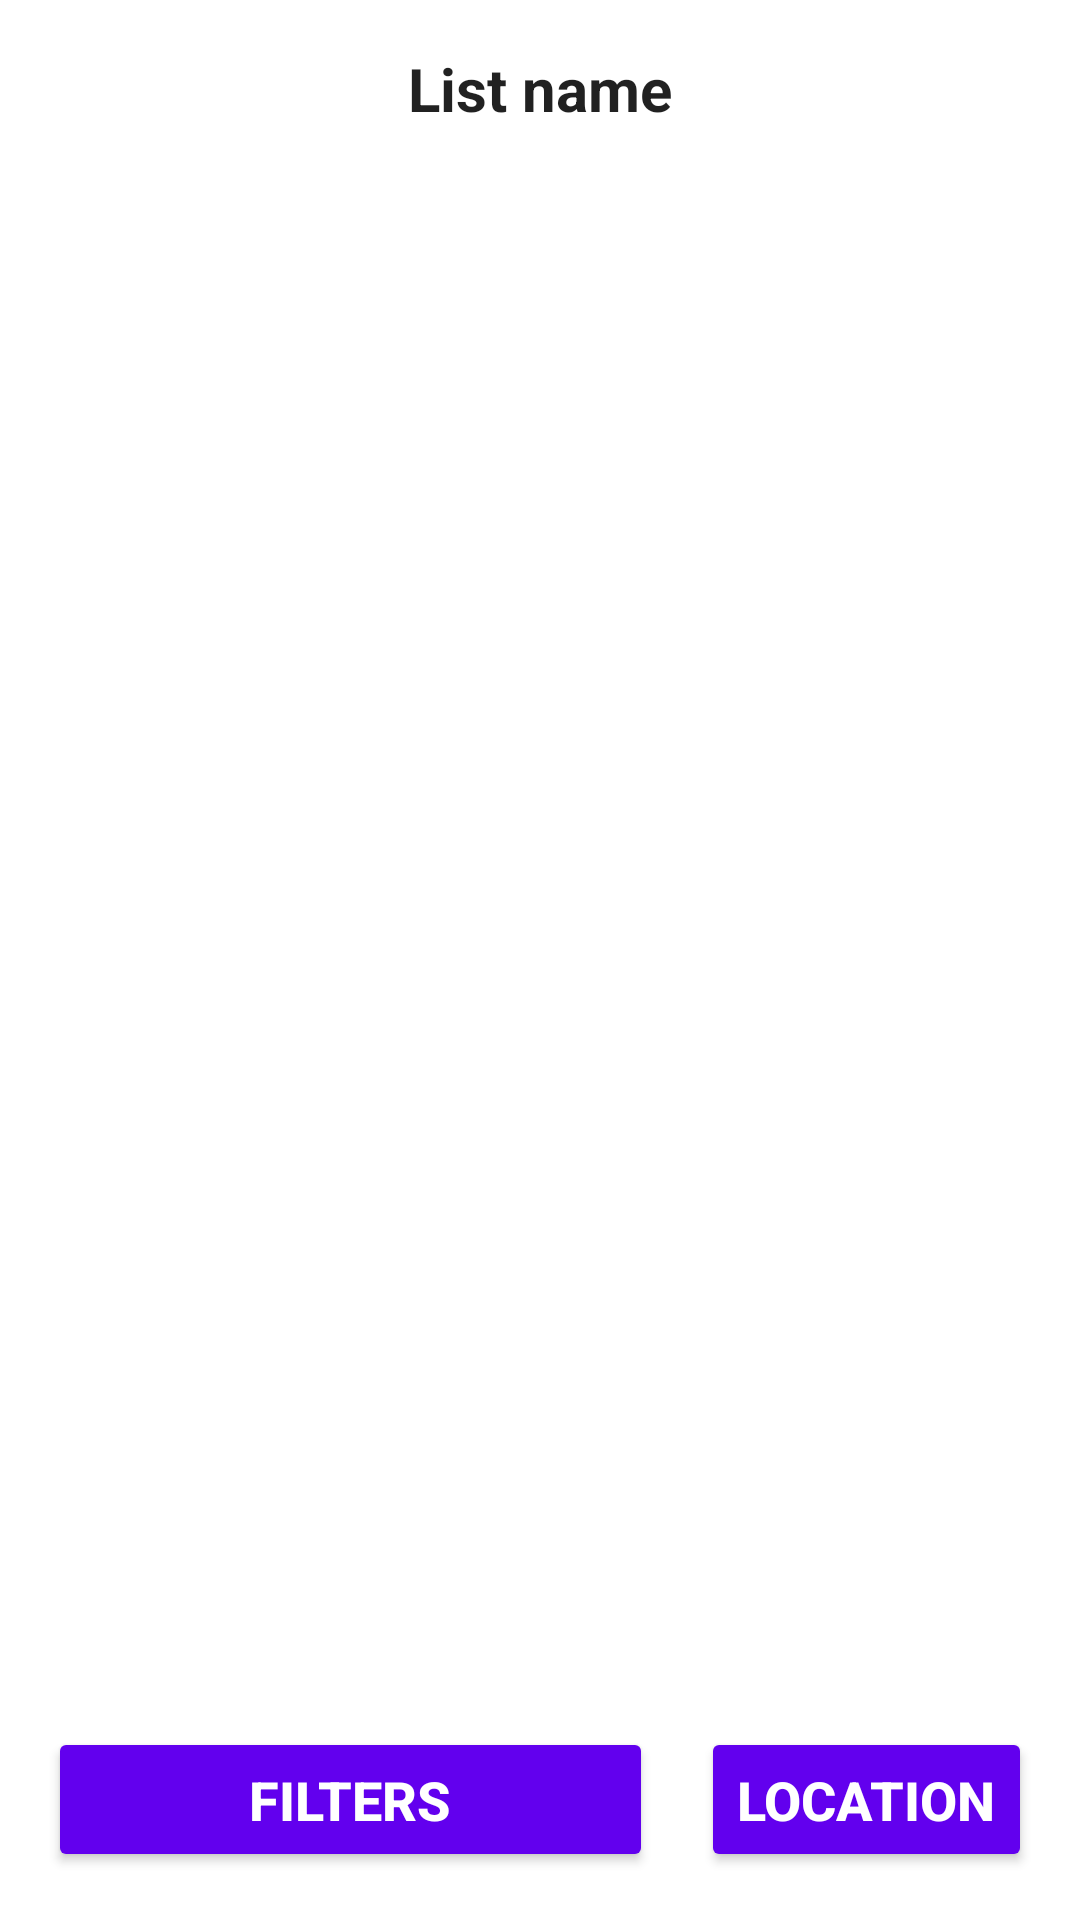

Layout XML and referenced resources for this Android screen:
<!-- AndroidManifest.xml: application theme Theme.CustomerApp -->
<!-- res/layout/activity_store_list.xml -->
<?xml version="1.0" encoding="utf-8"?>
<androidx.constraintlayout.widget.ConstraintLayout xmlns:android="http://schemas.android.com/apk/res/android"
    xmlns:app="http://schemas.android.com/apk/res-auto"
    xmlns:tools="http://schemas.android.com/tools"
    android:layout_width="match_parent"
    android:layout_height="match_parent">

    
    <TextView
        android:id="@+id/list_title"
        android:layout_width="wrap_content"
        android:layout_height="wrap_content"
        android:text="List name"
        android:textSize="20sp"
        android:textStyle="bold"
        android:textColor="?android:textColorPrimary"
        android:layout_marginTop="16dp"
        app:layout_constraintTop_toTopOf="parent"
        app:layout_constraintStart_toStartOf="parent"
        app:layout_constraintEnd_toEndOf="parent" />

    
    <androidx.recyclerview.widget.RecyclerView
        android:id="@+id/recyclerView_List"
        android:layout_width="0dp"
        android:layout_height="0dp"
        android:layout_marginStart="16dp"
        android:layout_marginEnd="16dp"
        android:layout_marginTop="16dp"
        android:layout_marginBottom="16dp"
        app:layout_constraintTop_toBottomOf="@id/list_title"
        app:layout_constraintBottom_toTopOf="@id/filter_btn"
        app:layout_constraintStart_toStartOf="parent"
        app:layout_constraintEnd_toEndOf="parent" />

    
    <Button
        android:id="@+id/filter_btn"
        android:layout_width="0dp"
        android:layout_height="wrap_content"
        android:text="Filters"
        android:textStyle="bold"
        android:textSize="18sp"
        android:textColor="@android:color/white"
        android:backgroundTint="@color/purple_500"
        android:padding="12dp"
        android:elevation="4dp"
        android:layout_margin="16dp"
        app:layout_constraintBottom_toBottomOf="parent"
        app:layout_constraintStart_toStartOf="parent"
        app:layout_constraintEnd_toStartOf="@id/location_btn" />

    
    <Button
        android:id="@+id/location_btn"
        android:layout_width="wrap_content"
        android:layout_height="wrap_content"
        android:text="Location"
        android:textStyle="bold"
        android:textSize="18sp"
        android:textColor="@android:color/white"
        android:backgroundTint="@color/purple_500"
        android:padding="12dp"
        android:elevation="4dp"
        android:layout_marginEnd="16dp"
        android:layout_marginBottom="16dp"
        app:layout_constraintBottom_toBottomOf="parent"
        app:layout_constraintEnd_toEndOf="parent" />

</androidx.constraintlayout.widget.ConstraintLayout>
<!-- resources referenced by this layout -->
<resources>
  <color name="purple_500">#FF6200EE</color>
  <style name="Theme.CustomerApp" parent="Theme.MaterialComponents.DayNight.DarkActionBar">
          
          <item name="colorPrimary">@color/purple_500</item>
          <item name="colorPrimaryVariant">@color/purple_700</item>
          <item name="colorOnPrimary">@color/white</item>
          
          <item name="colorSecondary">@color/teal_200</item>
          <item name="colorSecondaryVariant">@color/teal_700</item>
          <item name="colorOnSecondary">@color/black</item>
          
          <item name="android:statusBarColor">?attr/colorPrimaryVariant</item>
          
  
          <item name="backgroundColor">@color/backgroundLight</item>
  
  
      </style>
  <color name="purple_700">#FF3700B3</color>
  <color name="white">#FFFFFFFF</color>
  <color name="teal_200">#FF03DAC5</color>
  <color name="teal_700">#FF018786</color>
  <color name="black">#FF000000</color>
  <color name="backgroundLight">#FFFFFF</color>
</resources>
